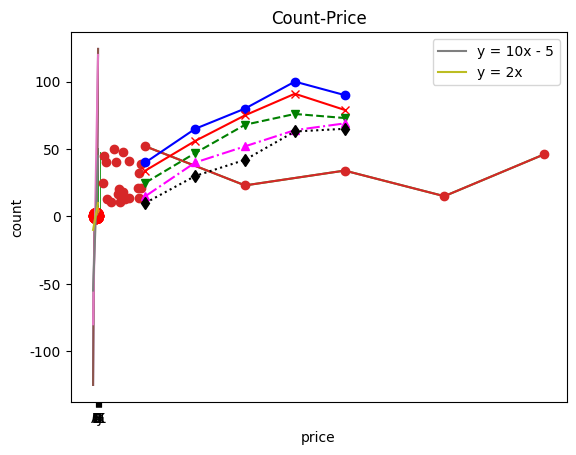
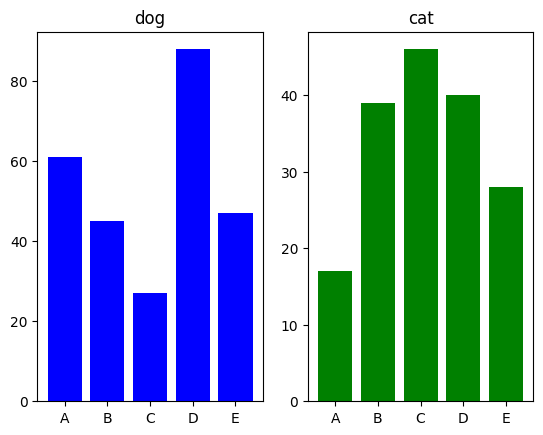
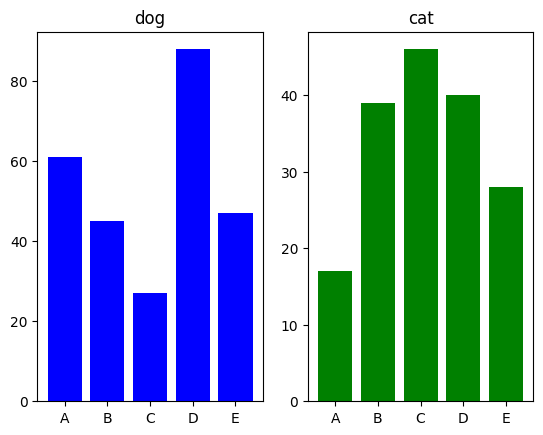
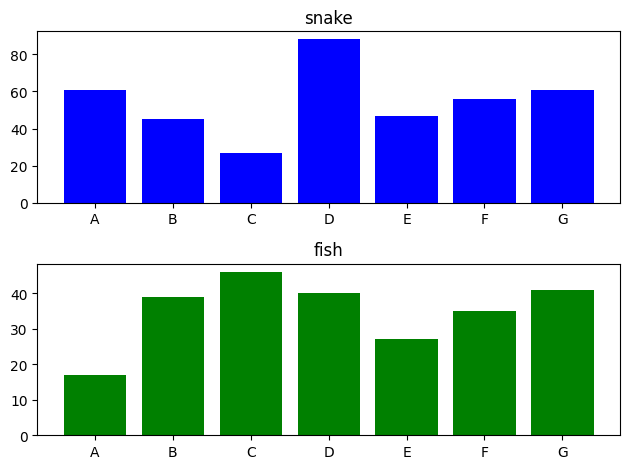
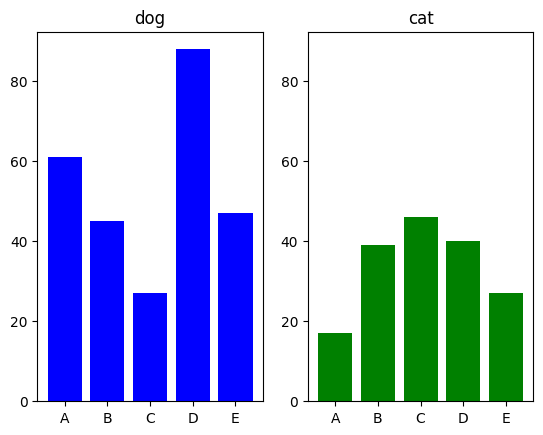
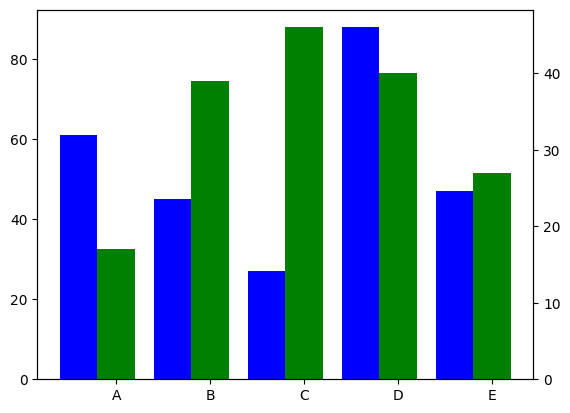
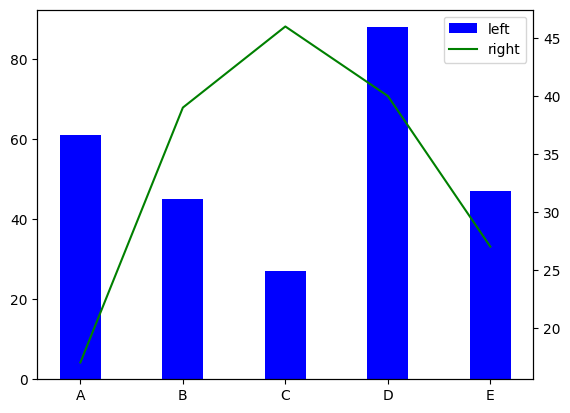

The script that saved these images, in order:
#日本語化
import matplotlib.pyplot as plt
plt.rcParams['font.family'] = 'IPAPGothic'

import matplotlib.pyplot as plt

# jupyter上でグラフを描画する
%matplotlib inline

data = [1.2, 2.3, 4.9, 1.4, 6.6, 3.1, 4.2]
plt.plot(data) # グラフを描く
plt.show() # 表示する

data = [1.2, 2.3, 4.9, 1.4, 6.6, 3.1, 4.2]
plt.plot(data) # グラフを描く
plt.savefig("sample_graph.png") #　引数として指定したファイル名で画像として保存

price = [100, 300, 500, 700, 900]
count = [52, 23, 34, 15, 46]
plt.plot(price, count) # x軸、y軸の値を両方指定して、グラフを描く
plt.title("Count vs. Price") # タイトルをつける
plt.xlabel("Price") # x軸のラベルをつける
plt.ylabel("Count") # y軸のラベルをつける
plt.show()

price = [100, 300, 500, 700, 900]
count = [52, 23, 34, 15, 46]
plt.plot(price, count, marker="o") # oマーカーに指定
plt.title("Count-Price") 
plt.xlabel("price")
plt.ylabel("count")
plt.grid() # グリッド表示に指定
plt.show()

import numpy as np
X= np.arange(-5, 5, 0.01)
Y = X ** 3
plt.plot(X, Y)
plt.grid()
plt.show()

import numpy as np
X= np.arange(-5, 5, 0.01)
Y1 = X ** 3 # 1つ目のグラフの値
Y2 = X * 20 + 20 # 2つ目のグラフの値
plt.plot(X, Y1) # 1つ目のグラフ
plt.plot(X, Y2) # 2つ目のグラフ
plt.grid()
plt.show()

X = [100, 200, 300, 400, 500]
Y1 = [40, 65, 80, 100, 90] # 1つ目のグラフの値
Y2 = [34, 56, 75, 91, 79] # 2つ目のグラフの値
Y3 = [25, 47, 68, 76, 73] # 3つ目のグラフの値
Y4 = [15, 40, 52, 64, 69]  # 4つ目のグラフの値
Y5 = [10, 30, 42, 63, 65]  # 5つ目のグラフの値

plt.plot(X, Y1, marker="o", color="blue") # 1つ目のグラフの仕様
plt.plot(X, Y2, marker="x", color="red", linestyle="-") # 2つ目のグラフの仕様
plt.plot(X, Y3, marker="v", color="green", linestyle="--") # 3つ目のグラフの仕様
plt.plot(X, Y4, marker="^", color="magenta", linestyle="-.") # 4つ目のグラフの仕様
plt.plot(X, Y5, marker="d", color="black", linestyle=":") # 5つ目のグラフの仕様

plt.show()

import numpy as np
X = np.arange(-5, 5, 0.01)
Y1 = X * 10 - 5
Y2 = X * 2
plt.plot(X, Y1, label="y = 10x - 5")
plt.plot(X, Y2, label="y = 2x")
plt.grid()
plt.legend() # 凡例を付ける
#plt.legend(loc="upper left")
#plt.legend(loc="upper center")
#plt.legend(loc="upper right")
#plt.legend(loc="center left")
#plt.legend(loc="lower right")
plt.show()

labels = ["A", "B", "C", "D", "E", "F", "G", "H", "I", "J", "K", "L"]
Y = [12, 24, 53, 33, 88, 74, 51, 96, 3, 22, 48, 71]
plt.bar(labels, Y) # 折れ線グラフと異なり必ずx軸が必要
plt.show()

labels = ["A", "B", "C", "D", "E", "F", "G", "H", "I", "J", "K", "L"]
X = range(0, 12)
Y = [12, 24, 53, 33, 88, 74, 51, 96, 3, 22, 48, 71]
plt.bar(X, Y, tick_label=labels) # tick_labelsでも指定可能
plt.show()

labels = ["A", "B", "C", "D", "E", "F", "G", "H", "I", "J", "K", "L"]
X = range(0, 12)
Y = [12, 24, 53, 33, 88, 74, 51, 96, 3, 22, 48, 71]
plt.bar(X, Y)
plt.xticks(X, labels) # tick_labelを後からxticksで設定
plt.show()

X = [91, 45, 17, 88, 47, 87, 49, 56, 67, 23, 86, 20, 60, 67, 30, 41, 91, 55, 37, 14]
Y = [39, 17, 45, 32, 20, 14, 11, 48, 41, 13, 21, 40, 13, 14, 11, 40, 21, 18, 50, 25]
plt.scatter(X, Y)
plt.show()

import numpy as np
X, Y = np.random.rand(100), np.random.rand(100) 
plt.scatter(X, Y, marker="o", color="red", s=100,  alpha=0.2) # sはサイズ、alphaは透明度 
plt.show()

import numpy as np
x = np.random.rand(100)
plt.hist(x, bins=10, rwidth=0.8) # binsはバーの数、rwidthは線の太さ
plt.show()



# データの作成
Y1 = [61, 45, 27, 88, 47]
Y2 = [17, 39, 46, 40, 28]
labels = ["A", "B", "C", "D","E"]

# figureとaxesを作る
fig, (ax1, ax2) = plt.subplots(nrows=1, ncols=2) # 1行2列の型

# 1行2列の左
ax1.bar(labels, Y1, color="b")
ax1.set_title("dog")

# 1行2列の右
ax2.bar(labels, Y2, color="g")
ax2.set_title("cat")

plt.show()

# データの作成
Y1 = [61, 45, 27, 88, 47]
Y2 = [17, 39, 46, 40, 28]
labels = ["A", "B", "C", "D","E"]

# figureを作る
fig = plt.figure()

# 1行2列の左
ax1 = fig.add_subplot(1, 2, 1) # axesを作る
ax1.bar(labels, Y1, color="b")
ax1.set_title("dog")

# 1行2列の右
ax2 = fig.add_subplot(1, 2, 2) # axesを作る
ax2.bar(labels, Y2, color="g")
ax2.set_title("cat")

plt.show()

# データの作成
Y1 = [61, 45, 27, 88, 47, 56, 61]
Y2 = [17, 39, 46, 40, 27, 35, 41]
labels = ["A", "B", "C", "D","E", "F", "G"]

# figureを作る
fig = plt.figure()

# 2行1列の上
ax1 = fig.add_subplot(2, 1, 1)
ax1.bar(labels, Y1, color="b")
ax1.set_title("snake")

# 2行1列の下
ax1 = fig.add_subplot(2, 1, 2)
ax1.bar(labels, Y2, color="g")
ax1.set_title("fish")

# 図の重複を避ける
plt.tight_layout()

#　データの作成
Y1 = [61, 45, 27, 88, 47]
Y2 = [17, 39, 46, 40, 27]
labels = ["A", "B", "C", "D", "E"]

# figureを作る
fig = plt.figure()

# 1行2列の左
ax1 = fig.add_subplot(1, 2, 1)
ax1.bar(labels, Y1, color="b")
ax1.set_title("dog")
ymin, ymax = ax1.get_ylim()  # ax1のy軸のレンジを取得する

# 1行2列の右
ax2 = fig.add_subplot(1, 2, 2)
ax2.bar(labels, Y2, color="g")
ax2.set_title("cat")
ax2.set_ylim(ymin, ymax) # y軸のレンジをax1と合わせる

plt.show()

#　データの作成
X1, Y1 = range(0, 5), [61, 45, 27, 88, 47]
X2, Y2 = [x + 0.4 for x in range(0, 5)], [17, 39, 46, 40, 27]
labels = ["A", "B", "C", "D", "E"]
print("X2: " + str(X2))

# figureを作る
fig = plt.figure()

# 1行1列の左軸
ax1 = fig.add_subplot(1, 1, 1)
ax1.bar(X1, Y1, color="b", tick_label=labels, width=0.4) 

# 1行1列の右軸
ax2 = ax1.twinx()
ax2.bar(X2, Y2, color="g", tick_label=labels, width=0.4)
plt.show()

#　データの作成
X1, Y1 = range(0, 5), [61, 45, 27, 88, 47]
X2, Y2 = range(0, 5), [17, 39, 46, 40, 27]
labels = ["A", "B", "C", "D", "E"]

# figureを作る
fig = plt.figure()

# 1行1列の左軸
ax1 = fig.add_subplot(1, 1, 1)
ax1.bar(X1, Y1, color="b", tick_label = labels, width=0.4, label="left") 

# 1行1列の右軸
ax2 = ax1.twinx()
ax2.plot(X2, Y2, color="g", label="right")

# 凡例を設定
handler1, label1 = ax1.get_legend_handles_labels()
handler2, label2 = ax2.get_legend_handles_labels()
plt.legend(handler1+handler2, label1+label2)

plt.show()

